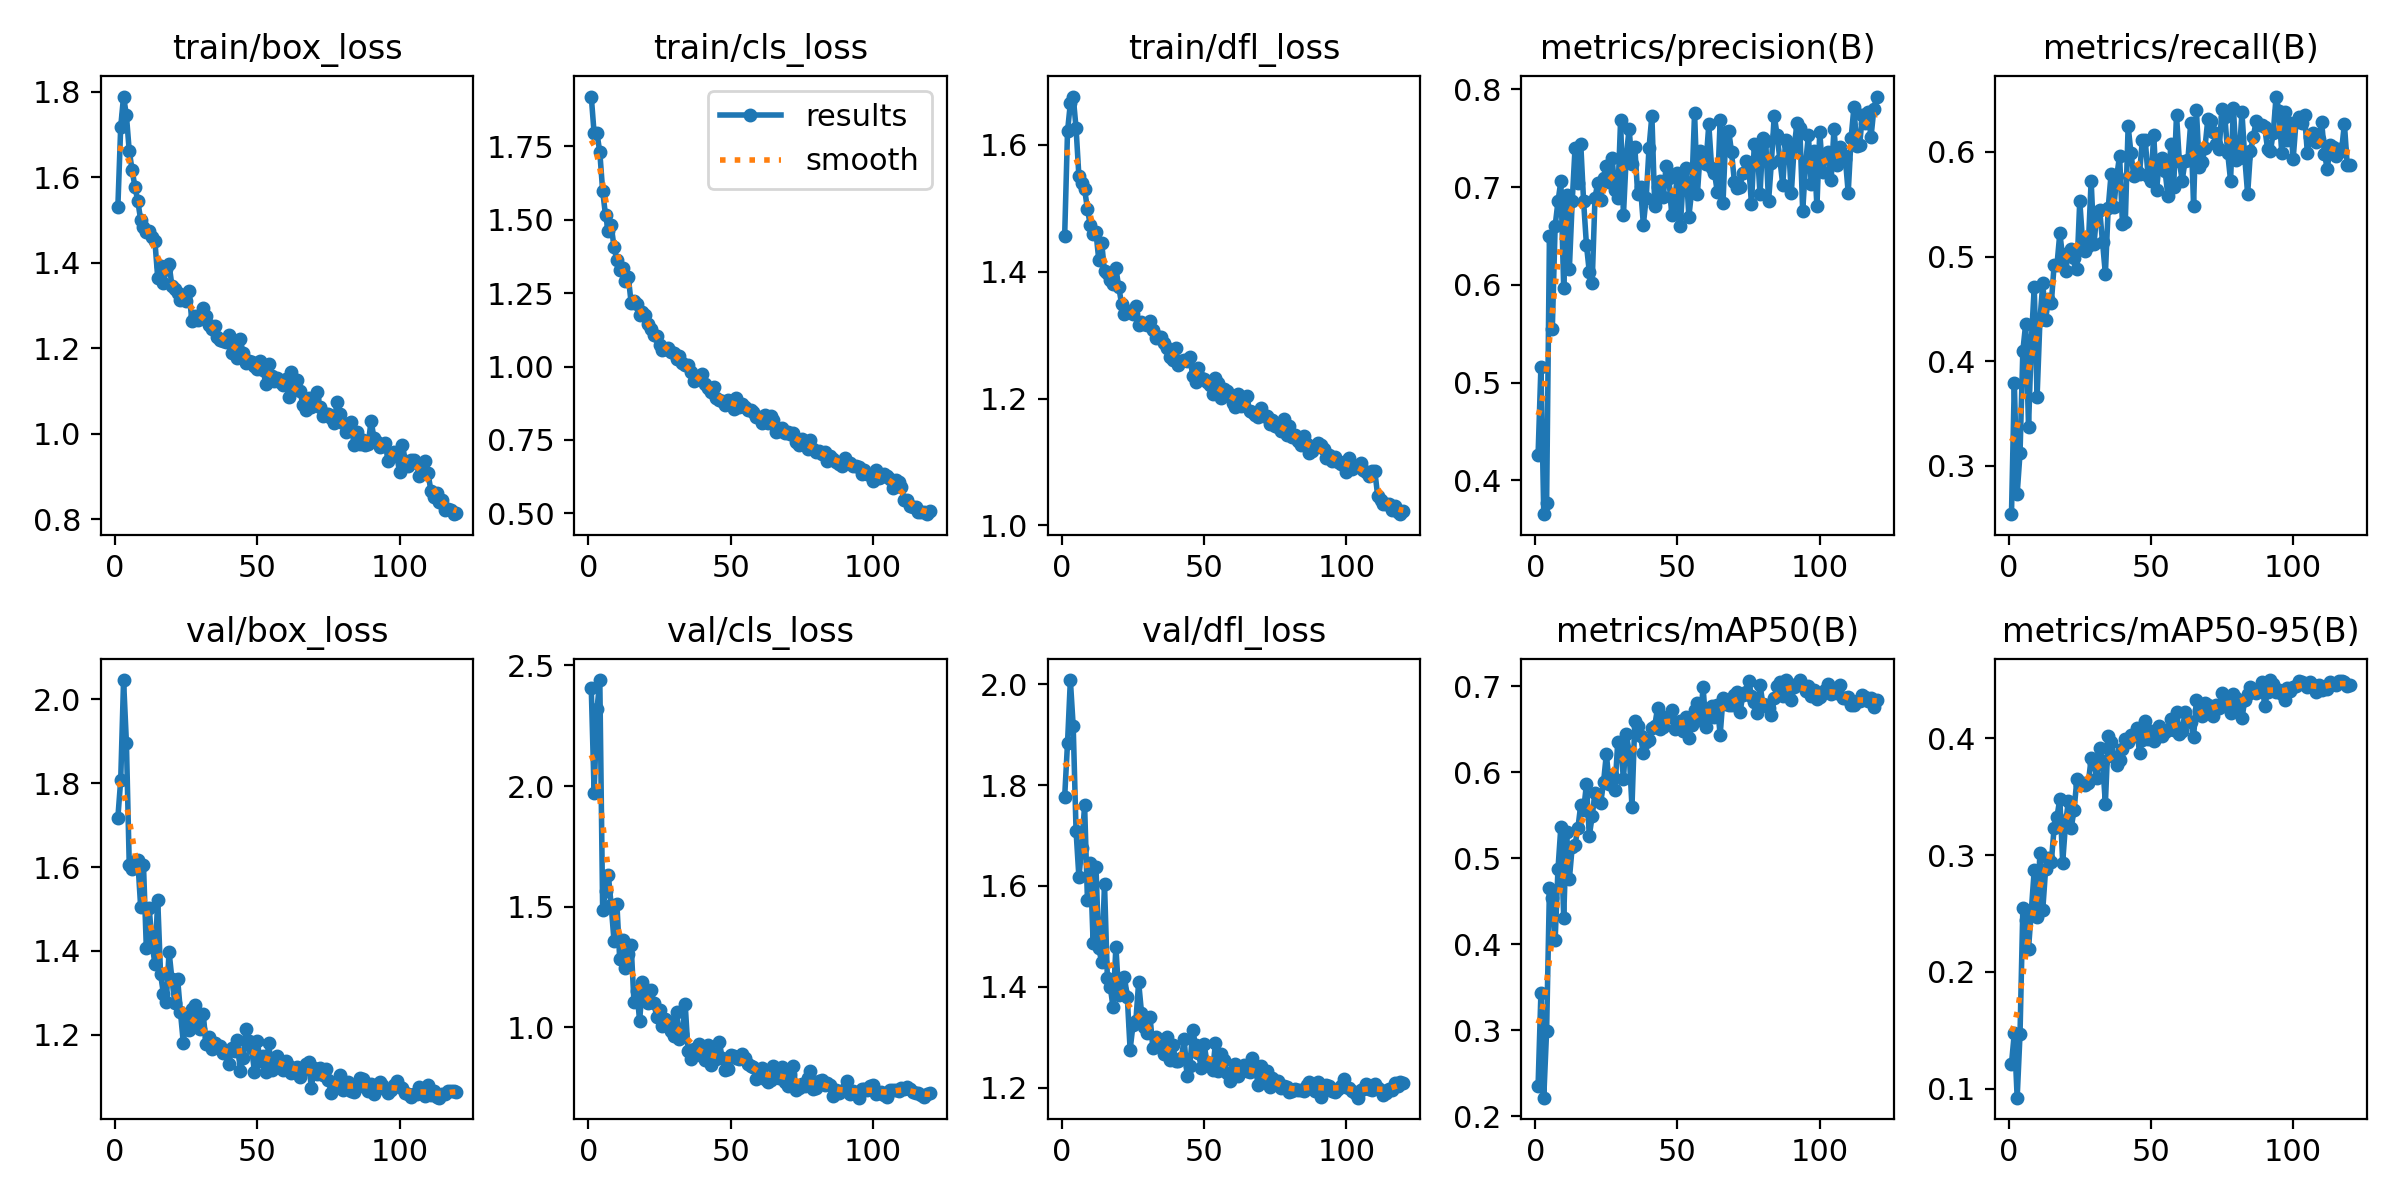

The table this chart was drawn from, first rows:
epoch, train/box_loss, train/cls_loss, train/dfl_loss, metrics/precision(B), metrics/recall(B), metrics/mAP50(B), metrics/mAP50-95(B), val/box_loss, val/cls_loss, val/dfl_loss, lr/pg0, lr/pg1, lr/pg2
1, 1.532, 1.919, 1.457, 0.4256, 0.254, 0.235, 0.1214, 1.718, 2.405, 1.777, 0.06784, 0.0008688, 0.0008688
2, 1.719, 1.794, 1.621, 0.5158, 0.3796, 0.3432, 0.1476, 1.808, 1.972, 1.883, 0.03537, 0.001731, 0.001731
3, 1.789, 1.795, 1.666, 0.3653, 0.2733, 0.2216, 0.09244, 2.046, 2.317, 2.008, 0.002879, 0.002579, 0.002579
4, 1.745, 1.73, 1.676, 0.3767, 0.3121, 0.2994, 0.1466, 1.896, 2.439, 1.916, 0.002565, 0.002565, 0.002565
5, 1.661, 1.599, 1.626, 0.6503, 0.41, 0.4652, 0.2547, 1.605, 1.487, 1.709, 0.002544, 0.002544, 0.002544
6, 1.618, 1.515, 1.55, 0.5546, 0.436, 0.454, 0.2445, 1.596, 1.564, 1.618, 0.002522, 0.002522, 0.002522
7, 1.578, 1.461, 1.54, 0.6604, 0.3375, 0.4054, 0.2199, 1.614, 1.631, 1.676, 0.002501, 0.002501, 0.002501
8, 1.545, 1.481, 1.53, 0.6854, 0.4208, 0.4875, 0.2534, 1.616, 1.506, 1.76, 0.002479, 0.002479, 0.002479
9, 1.501, 1.407, 1.499, 0.706, 0.4707, 0.5361, 0.2872, 1.506, 1.357, 1.573, 0.002458, 0.002458, 0.002458
10, 1.483, 1.362, 1.473, 0.5968, 0.366, 0.431, 0.2473, 1.604, 1.512, 1.647, 0.002436, 0.002436, 0.002436
11, 1.472, 1.329, 1.459, 0.6922, 0.439, 0.5303, 0.3018, 1.407, 1.282, 1.488, 0.002414, 0.002414, 0.002414
12, 1.474, 1.337, 1.462, 0.6166, 0.4745, 0.4757, 0.2533, 1.503, 1.361, 1.638, 0.002393, 0.002393, 0.002393
13, 1.461, 1.29, 1.418, 0.6856, 0.4398, 0.5134, 0.2879, 1.419, 1.247, 1.476, 0.002371, 0.002371, 0.002371
14, 1.452, 1.306, 1.446, 0.7406, 0.4599, 0.5157, 0.2971, 1.369, 1.306, 1.448, 0.00235, 0.00235, 0.00235
15, 1.366, 1.218, 1.4, 0.7047, 0.4555, 0.5352, 0.294, 1.523, 1.343, 1.604, 0.002328, 0.002328, 0.002328
16, 1.392, 1.222, 1.398, 0.7444, 0.4924, 0.5618, 0.3234, 1.345, 1.107, 1.419, 0.002306, 0.002306, 0.002306
17, 1.353, 1.212, 1.387, 0.6853, 0.4924, 0.5556, 0.3328, 1.298, 1.152, 1.401, 0.002285, 0.002285, 0.002285
18, 1.385, 1.176, 1.381, 0.6409, 0.5226, 0.586, 0.3481, 1.279, 1.027, 1.36, 0.002263, 0.002263, 0.002263
19, 1.397, 1.185, 1.405, 0.6133, 0.4988, 0.5258, 0.2936, 1.398, 1.187, 1.48, 0.002242, 0.002242, 0.002242
20, 1.346, 1.174, 1.376, 0.6014, 0.4859, 0.5486, 0.3267, 1.333, 1.161, 1.385, 0.00222, 0.00222, 0.00222
21, 1.34, 1.144, 1.349, 0.689, 0.5032, 0.5753, 0.3464, 1.276, 1.101, 1.393, 0.002199, 0.002199, 0.002199
22, 1.33, 1.128, 1.333, 0.7048, 0.5075, 0.5661, 0.3233, 1.333, 1.156, 1.42, 0.002177, 0.002177, 0.002177
23, 1.313, 1.106, 1.336, 0.6868, 0.4989, 0.5638, 0.3384, 1.253, 1.101, 1.381, 0.002155, 0.002155, 0.002155
24, 1.326, 1.103, 1.337, 0.7098, 0.4881, 0.588, 0.3651, 1.181, 1.045, 1.276, 0.002134, 0.002134, 0.002134
25, 1.312, 1.074, 1.333, 0.7215, 0.5532, 0.6211, 0.3595, 1.245, 1.072, 1.324, 0.002112, 0.002112, 0.002112
26, 1.335, 1.058, 1.345, 0.7048, 0.5141, 0.5862, 0.3615, 1.212, 1.007, 1.331, 0.002091, 0.002091, 0.002091
27, 1.264, 1.06, 1.316, 0.7299, 0.5054, 0.5964, 0.3601, 1.261, 1.036, 1.409, 0.002069, 0.002069, 0.002069
28, 1.276, 1.062, 1.321, 0.6974, 0.5098, 0.5792, 0.3615, 1.272, 1.029, 1.349, 0.002048, 0.002048, 0.002048
29, 1.267, 1.048, 1.317, 0.6887, 0.5727, 0.635, 0.3827, 1.223, 0.9849, 1.32, 0.002026, 0.002026, 0.002026
30, 1.271, 1.046, 1.316, 0.7684, 0.5119, 0.6333, 0.3783, 1.214, 0.964, 1.308, 0.002005, 0.002005, 0.002005
31, 1.294, 1.027, 1.322, 0.6713, 0.5423, 0.5917, 0.3656, 1.249, 1.064, 1.341, 0.001983, 0.001983, 0.001983
32, 1.276, 1.036, 1.308, 0.7322, 0.5445, 0.6438, 0.3912, 1.178, 0.9516, 1.278, 0.001961, 0.001961, 0.001961
33, 1.256, 1.012, 1.296, 0.7596, 0.514, 0.6238, 0.3805, 1.195, 0.9709, 1.301, 0.00194, 0.00194, 0.00194
34, 1.246, 1.004, 1.297, 0.7239, 0.4834, 0.5596, 0.344, 1.166, 1.098, 1.289, 0.001918, 0.001918, 0.001918
35, 1.253, 1.005, 1.297, 0.7411, 0.5466, 0.6591, 0.4019, 1.18, 0.9029, 1.282, 0.001897, 0.001897, 0.001897
36, 1.227, 0.9829, 1.287, 0.6933, 0.5785, 0.6539, 0.3971, 1.171, 0.8693, 1.267, 0.001875, 0.001875, 0.001875
37, 1.219, 0.9505, 1.28, 0.7005, 0.5479, 0.6422, 0.3838, 1.173, 0.9101, 1.3, 0.001854, 0.001854, 0.001854
38, 1.216, 0.9563, 1.266, 0.6616, 0.577, 0.6218, 0.3769, 1.156, 0.9166, 1.255, 0.001832, 0.001832, 0.001832
39, 1.215, 0.9578, 1.26, 0.6892, 0.5965, 0.6356, 0.3814, 1.159, 0.9305, 1.284, 0.00181, 0.00181, 0.00181
40, 1.23, 0.9755, 1.28, 0.7404, 0.5314, 0.6378, 0.3907, 1.131, 0.8822, 1.254, 0.001789, 0.001789, 0.001789
41, 1.19, 0.9407, 1.253, 0.7733, 0.5329, 0.6515, 0.3995, 1.168, 0.8635, 1.254, 0.001767, 0.001767, 0.001767
42, 1.217, 0.9255, 1.259, 0.6807, 0.6247, 0.6537, 0.397, 1.161, 0.9264, 1.258, 0.001746, 0.001746, 0.001746
43, 1.177, 0.9126, 1.26, 0.7003, 0.5987, 0.6749, 0.4031, 1.188, 0.8432, 1.296, 0.001724, 0.001724, 0.001724
44, 1.221, 0.9303, 1.259, 0.7068, 0.577, 0.6501, 0.4021, 1.114, 0.8882, 1.224, 0.001703, 0.001703, 0.001703
45, 1.19, 0.8946, 1.266, 0.69, 0.5813, 0.6528, 0.4088, 1.144, 0.8694, 1.244, 0.001681, 0.001681, 0.001681
46, 1.166, 0.887, 1.236, 0.7216, 0.5792, 0.6637, 0.3874, 1.214, 0.939, 1.314, 0.001659, 0.001659, 0.001659
47, 1.171, 0.883, 1.226, 0.7089, 0.6117, 0.6638, 0.398, 1.185, 0.875, 1.285, 0.001638, 0.001638, 0.001638
48, 1.168, 0.8675, 1.249, 0.671, 0.6117, 0.672, 0.4144, 1.168, 0.8252, 1.269, 0.001616, 0.001616, 0.001616
49, 1.159, 0.8852, 1.232, 0.6835, 0.577, 0.6496, 0.399, 1.112, 0.8277, 1.24, 0.001595, 0.001595, 0.001595
50, 1.151, 0.8829, 1.231, 0.7149, 0.5727, 0.6569, 0.4063, 1.184, 0.8858, 1.287, 0.001573, 0.001573, 0.001573
51, 1.172, 0.8543, 1.225, 0.6605, 0.6161, 0.6591, 0.3973, 1.137, 0.8809, 1.25, 0.001552, 0.001552, 0.001552
52, 1.15, 0.8916, 1.222, 0.7081, 0.564, 0.6482, 0.402, 1.149, 0.8739, 1.244, 0.00153, 0.00153, 0.00153
53, 1.117, 0.8619, 1.206, 0.7199, 0.5922, 0.6639, 0.4105, 1.11, 0.8691, 1.235, 0.001509, 0.001509, 0.001509
54, 1.164, 0.8714, 1.232, 0.6699, 0.5944, 0.6399, 0.4019, 1.181, 0.8883, 1.289, 0.001487, 0.001487, 0.001487
55, 1.135, 0.8634, 1.224, 0.6964, 0.5813, 0.6548, 0.4052, 1.117, 0.8721, 1.234, 0.001465, 0.001465, 0.001465
56, 1.124, 0.8507, 1.201, 0.776, 0.5575, 0.672, 0.4069, 1.145, 0.8481, 1.267, 0.001444, 0.001444, 0.001444
57, 1.131, 0.8506, 1.214, 0.6932, 0.6077, 0.6798, 0.4166, 1.149, 0.8417, 1.254, 0.001422, 0.001422, 0.001422
58, 1.122, 0.8441, 1.212, 0.7368, 0.5662, 0.6606, 0.4068, 1.133, 0.8376, 1.23, 0.001401, 0.001401, 0.001401
59, 1.114, 0.8291, 1.206, 0.7283, 0.6356, 0.6986, 0.4222, 1.115, 0.7878, 1.214, 0.001379, 0.001379, 0.001379
60, 1.128, 0.8279, 1.193, 0.7237, 0.591, 0.6528, 0.4038, 1.136, 0.8132, 1.233, 0.001357, 0.001357, 0.001357
... 60 more rows
